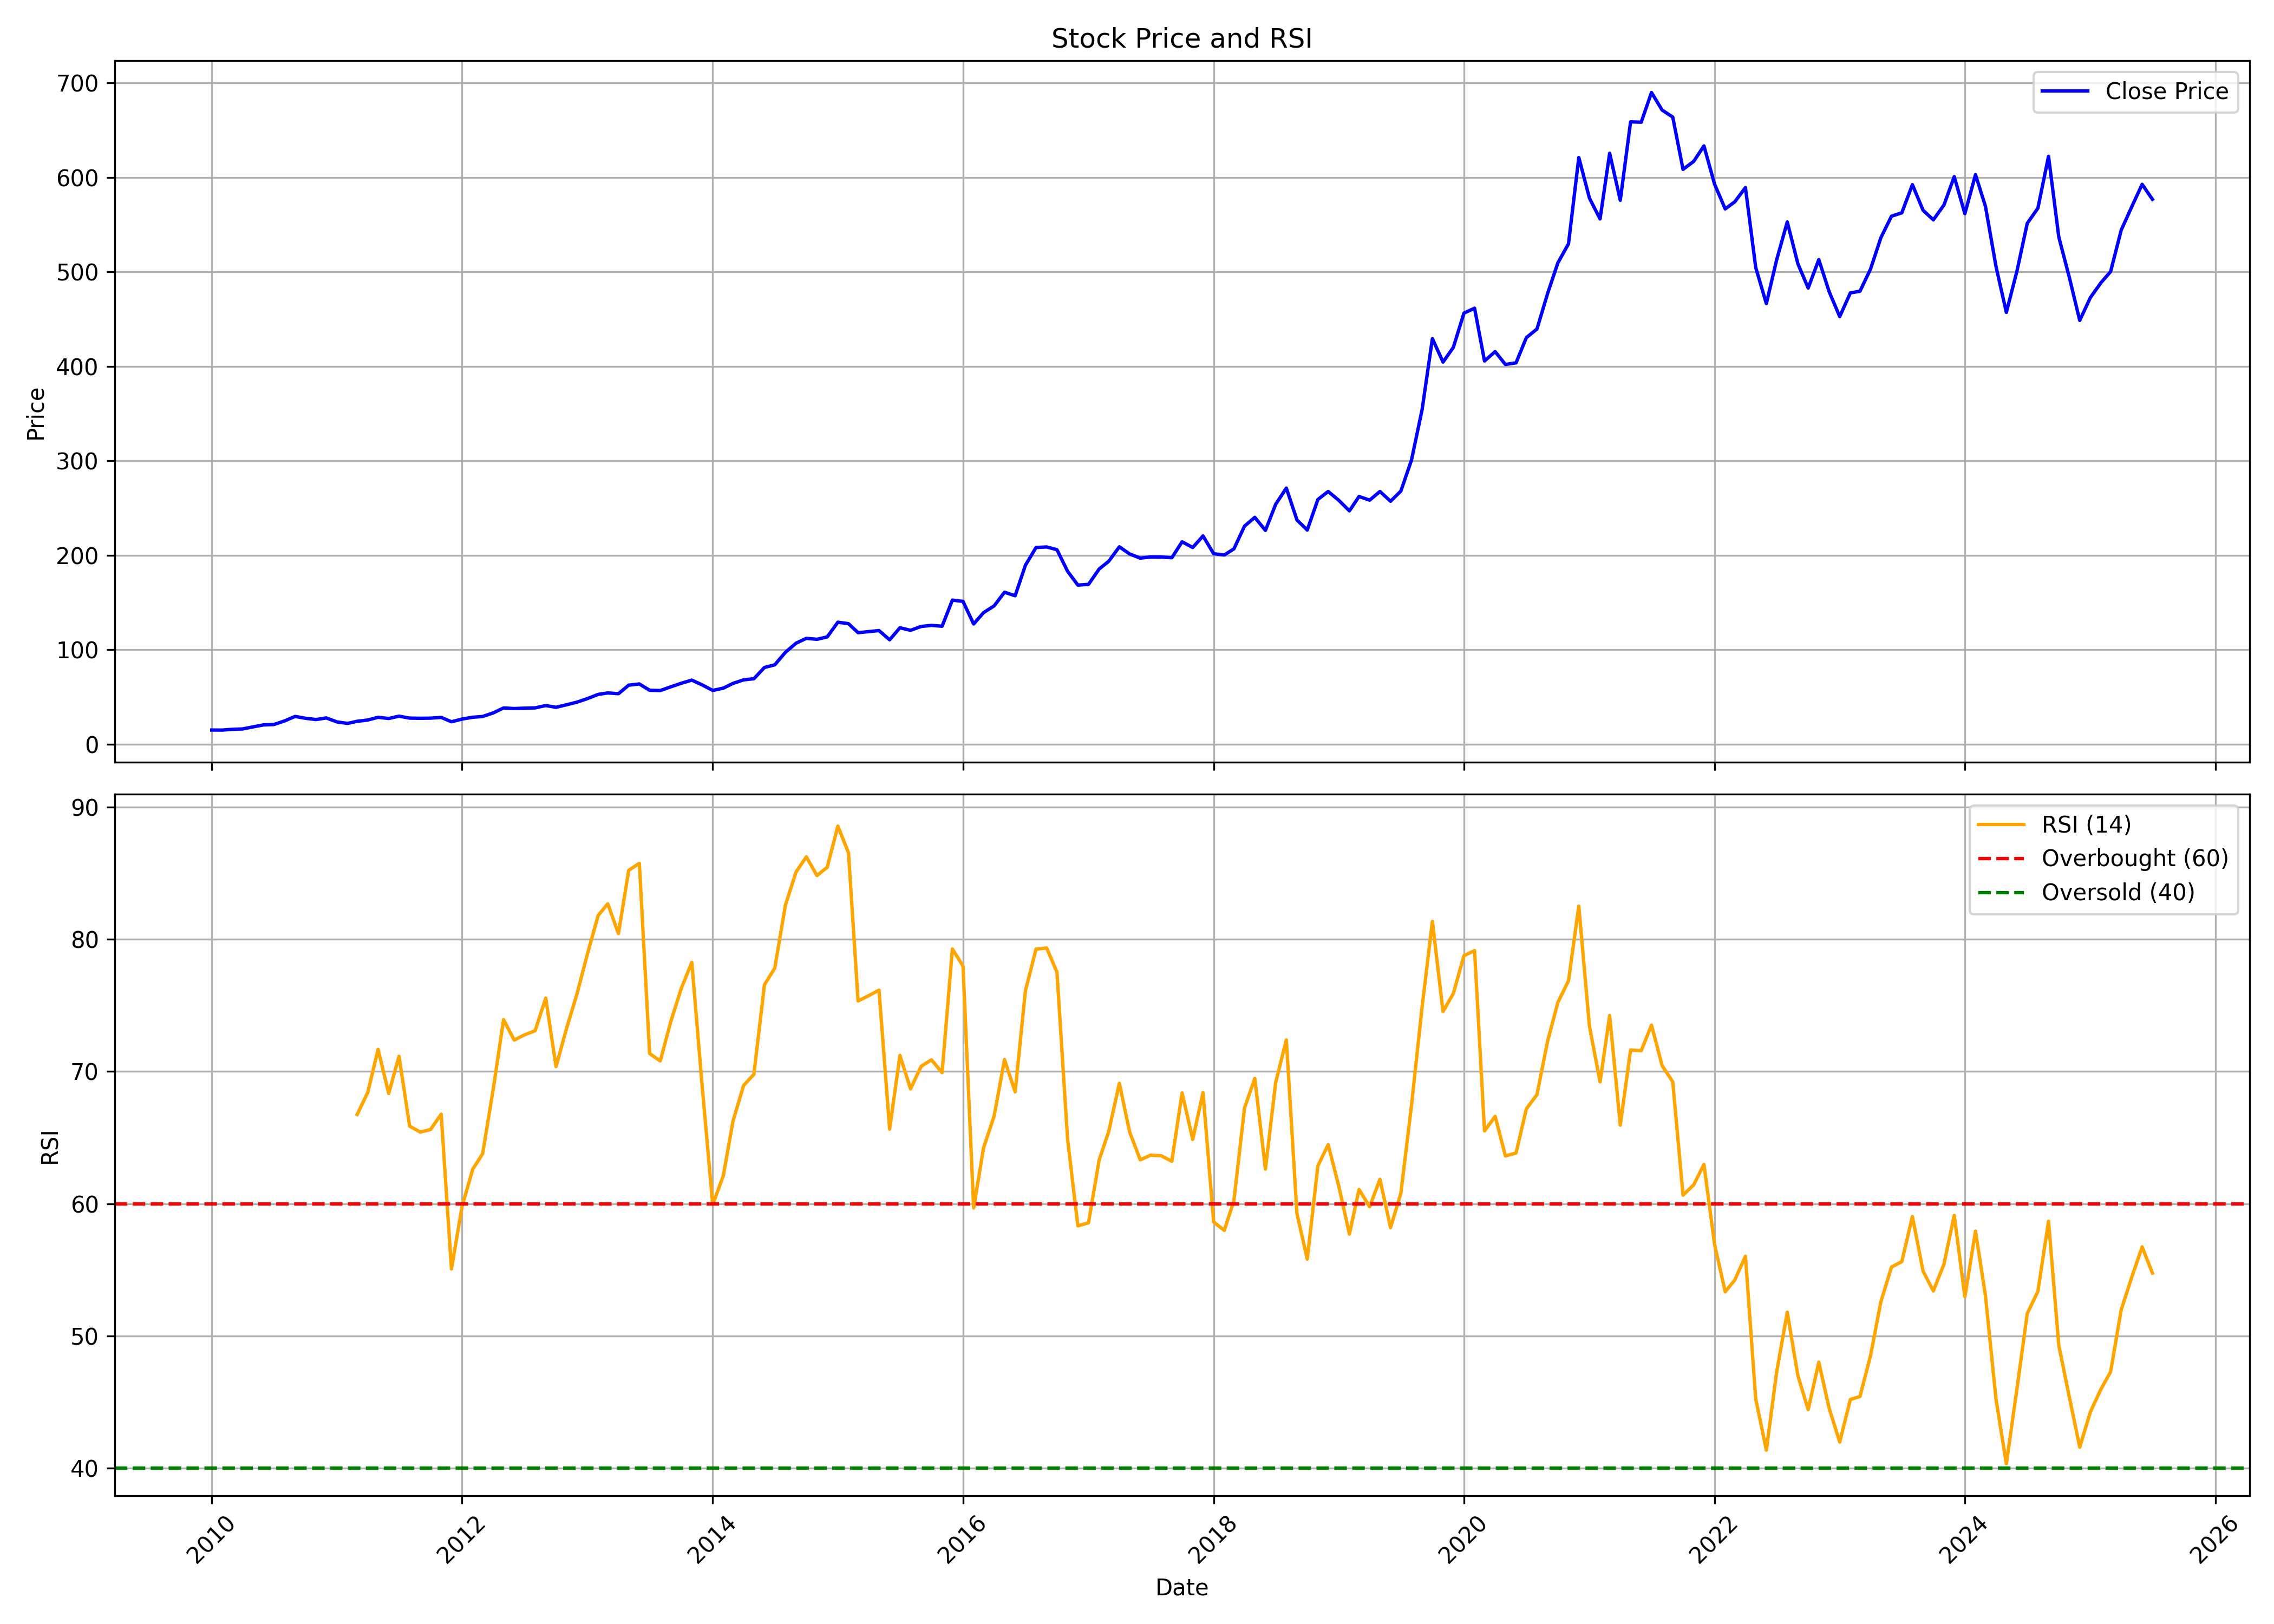

Data behind this chart, as committed beside it:
, date, symbol, open, high, low, close, volume, rsi
0, 2010-01-01, BERGEPAINT, 16, 17.88, 14.5, 14.98, 16705937, 
1, 2010-02-01, BERGEPAINT, 15.13, 16.36, 13.65, 14.93, 20222697, 
2, 2010-03-01, BERGEPAINT, 14.93, 17.03, 14.92, 15.72, 14183967, 
3, 2010-04-01, BERGEPAINT, 15.88, 17.35, 15.53, 16.13, 11511230, 
4, 2010-05-01, BERGEPAINT, 16.04, 18.44, 15.24, 18.3, 29350406, 
5, 2010-06-01, BERGEPAINT, 18.6, 22.69, 17.99, 20.41, 61642079, 
6, 2010-07-01, BERGEPAINT, 20.6, 22.13, 19.54, 20.8, 22701722, 
7, 2010-08-01, BERGEPAINT, 21.42, 26.57, 21.2, 24.59, 26381662, 
8, 2010-09-01, BERGEPAINT, 24.83, 33.43, 24.4, 29.39, 76933042, 
9, 2010-10-01, BERGEPAINT, 29.72, 31.34, 26.57, 27.44, 23412067, 
10, 2010-11-01, BERGEPAINT, 27.14, 28.97, 21.76, 26.07, 12760132, 
11, 2010-12-01, BERGEPAINT, 26.34, 30.5, 23.86, 27.79, 25515038, 
12, 2011-01-01, BERGEPAINT, 28.03, 28.63, 22.77, 23.57, 7463696, 
13, 2011-02-01, BERGEPAINT, 23.74, 26.88, 19.93, 21.99, 7380724, 
14, 2011-03-01, BERGEPAINT, 22.18, 25.21, 21.96, 24.22, 11624973, 66.75
15, 2011-04-01, BERGEPAINT, 24.53, 26.61, 24.29, 25.58, 7592024, 68.42
16, 2011-05-01, BERGEPAINT, 25.23, 29.65, 24.22, 28.46, 19346040, 71.67
17, 2011-06-01, BERGEPAINT, 28.68, 30.94, 26.18, 27.19, 17738740, 68.33
18, 2011-07-01, BERGEPAINT, 27.41, 30.33, 26.82, 29.66, 13372600, 71.15
19, 2011-08-01, BERGEPAINT, 30.05, 30.43, 25.29, 27.59, 8124956, 65.87
20, 2011-09-01, BERGEPAINT, 27.59, 31.02, 27, 27.42, 14672167, 65.41
21, 2011-10-01, BERGEPAINT, 27.07, 28.71, 26.52, 27.55, 7937256, 65.61
22, 2011-11-01, BERGEPAINT, 27.35, 32.95, 27.13, 28.34, 14384070, 66.76
23, 2011-12-01, BERGEPAINT, 28.83, 28.86, 21.51, 23.73, 4063391, 55.06
24, 2012-01-01, BERGEPAINT, 23.5, 27.87, 23.38, 26.6, 5586935, 59.8
25, 2012-02-01, BERGEPAINT, 27.21, 30.62, 26.54, 28.5, 14895413, 62.6
26, 2012-03-01, BERGEPAINT, 28.58, 29.93, 27.59, 29.33, 6462107, 63.78
27, 2012-04-01, BERGEPAINT, 29.64, 34.55, 29.41, 33.13, 12557661, 68.7
28, 2012-05-01, BERGEPAINT, 33.01, 41.89, 31.39, 38.34, 22599534, 73.92
29, 2012-06-01, BERGEPAINT, 38.62, 42.15, 35.44, 37.72, 13499109, 72.37
30, 2012-07-01, BERGEPAINT, 37.72, 39.47, 34.18, 38.12, 10470585, 72.77
31, 2012-08-01, BERGEPAINT, 38.82, 42.37, 36.73, 38.42, 13750553, 73.08
32, 2012-09-01, BERGEPAINT, 38.73, 43.48, 37.81, 40.88, 16165203, 75.55
33, 2012-10-01, BERGEPAINT, 41.12, 41.23, 37.94, 39.05, 9029826, 70.36
34, 2012-11-01, BERGEPAINT, 39.06, 42.78, 38.12, 41.75, 11254504, 73.28
35, 2012-12-01, BERGEPAINT, 41.34, 45.53, 40.3, 44.48, 14160048, 75.85
36, 2013-01-01, BERGEPAINT, 44.03, 49.38, 41.49, 48.31, 30539230, 78.93
37, 2013-02-01, BERGEPAINT, 48.62, 58.45, 46.95, 52.73, 32178310, 81.81
38, 2013-03-01, BERGEPAINT, 54.03, 59.08, 51.81, 54.24, 25694318, 82.68
39, 2013-04-01, BERGEPAINT, 54.7, 58.3, 51.55, 53.42, 11155580, 80.43
40, 2013-05-01, BERGEPAINT, 53.42, 70.84, 52.78, 62.47, 28103197, 85.21
41, 2013-06-01, BERGEPAINT, 62.48, 69.87, 60.63, 63.76, 10133257, 85.75
42, 2013-07-01, BERGEPAINT, 63.62, 71.23, 51.39, 57.08, 18320150, 71.35
43, 2013-08-01, BERGEPAINT, 57.51, 66.75, 53.74, 56.79, 9966365, 70.8
44, 2013-09-01, BERGEPAINT, 56.4, 66.3, 54.3, 60.75, 12365460, 73.8
45, 2013-10-01, BERGEPAINT, 61.01, 66.02, 58.79, 64.46, 11604985, 76.26
46, 2013-11-01, BERGEPAINT, 65.06, 68.29, 61.29, 67.81, 10937677, 78.25
47, 2013-12-01, BERGEPAINT, 68.29, 69.69, 61.92, 62.8, 6283873, 68.96
48, 2014-01-01, BERGEPAINT, 63.25, 64.82, 56.37, 56.9, 7544959, 59.92
49, 2014-02-01, BERGEPAINT, 58.77, 60.15, 56.38, 59.33, 6155540, 62.13
50, 2014-03-01, BERGEPAINT, 58.91, 64.79, 57.28, 64.33, 12483661, 66.23
51, 2014-04-01, BERGEPAINT, 64.09, 70.89, 63.31, 68.07, 7376783, 68.94
52, 2014-05-01, BERGEPAINT, 68.07, 72.99, 64.89, 69.27, 9858040, 69.78
53, 2014-06-01, BERGEPAINT, 69.13, 81.44, 67.49, 81.22, 16352469, 76.57
54, 2014-07-01, BERGEPAINT, 80.8, 88.44, 78.37, 84.01, 11246388, 77.82
55, 2014-08-01, BERGEPAINT, 82.49, 99.55, 81.29, 97.25, 13978804, 82.58
56, 2014-09-01, BERGEPAINT, 97.25, 108, 96.45, 106.9, 17151755, 85.08
57, 2014-10-01, BERGEPAINT, 107.7, 119.5, 94.47, 112.1, 25233131, 86.23
58, 2014-11-01, BERGEPAINT, 113.1, 113.1, 98.56, 111, 22450863, 84.82
59, 2014-12-01, BERGEPAINT, 112.8, 127.7, 104.3, 113.6, 38584828, 85.45
... 127 more rows
